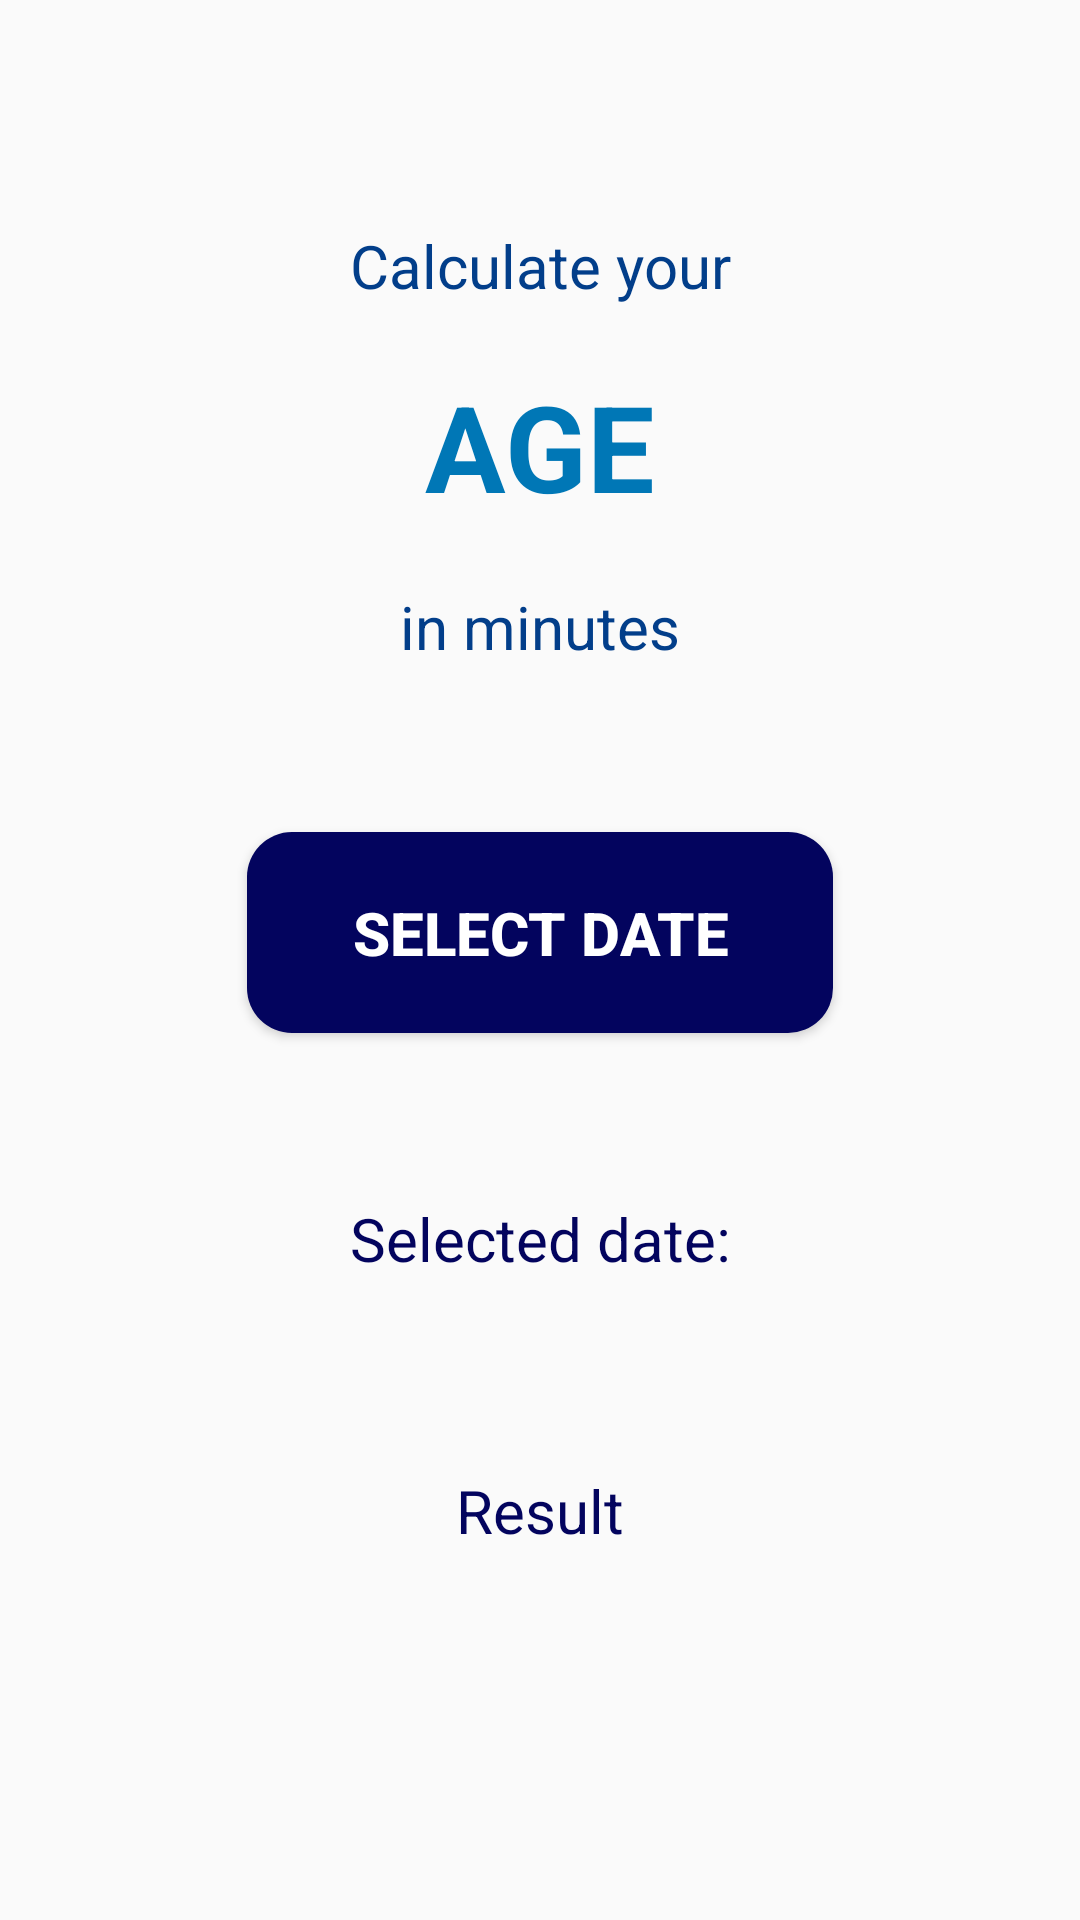

Write the Android layout XML for this screen, with the resource values it uses.
<!-- AndroidManifest.xml: application theme Theme.AgeInMinutesBetterVersion -->
<!-- res/layout/activity_main.xml -->
<?xml version="1.0" encoding="utf-8"?>
<androidx.constraintlayout.widget.ConstraintLayout xmlns:android="http://schemas.android.com/apk/res/android"
    xmlns:app="http://schemas.android.com/apk/res-auto"
    xmlns:tools="http://schemas.android.com/tools"
    android:layout_width="match_parent"
    android:layout_height="match_parent"
    tools:context=".ui.MainActivity">


    <TextView
        android:id="@+id/calculate"
        android:layout_width="wrap_content"
        android:layout_height="wrap_content"
        android:layout_marginTop="75dp"
        android:text="@string/calculate_your"
        android:textColor="#023e8a"
        android:textSize="20sp"
        app:layout_constraintEnd_toEndOf="parent"
        app:layout_constraintStart_toStartOf="parent"
        app:layout_constraintTop_toTopOf="parent" />

    <TextView
        android:id="@+id/age"
        android:layout_width="wrap_content"
        android:layout_height="wrap_content"
        android:layout_marginTop="20dp"
        android:text="@string/age"
        android:textColor="#0077b6"
        android:textSize="40sp"
        android:textStyle="bold"
        app:layout_constraintEnd_toEndOf="parent"
        app:layout_constraintStart_toStartOf="parent"
        app:layout_constraintTop_toBottomOf="@id/calculate" />

    <TextView
        android:id="@+id/inMinutes"
        android:layout_width="wrap_content"
        android:layout_height="wrap_content"
        android:layout_marginTop="20dp"
        android:text="@string/in_minutes"
        android:textColor="#023e8a"
        android:textSize="20sp"
        app:layout_constraintEnd_toEndOf="parent"
        app:layout_constraintStart_toStartOf="parent"
        app:layout_constraintTop_toBottomOf="@id/age" />

    <Button
        android:id="@+id/selectDate"
        android:layout_width="wrap_content"
        android:layout_height="wrap_content"
        android:layout_marginTop="55dp"
        android:background="@drawable/button"
        android:foreground="?attr/selectableItemBackground"
        android:paddingHorizontal="35dp"
        android:paddingVertical="20dp"
        android:text="@string/select_date"
        android:textColor="@color/white"
        android:textSize="20sp"
        android:textStyle="bold"
        app:layout_constraintEnd_toEndOf="parent"
        app:layout_constraintStart_toStartOf="parent"
        app:layout_constraintTop_toBottomOf="@id/inMinutes"
        app:strokeColor="#caf0f8" />

    <TextView
        android:id="@+id/selectedDate"
        android:layout_width="wrap_content"
        android:layout_height="wrap_content"
        android:layout_marginTop="55dp"
        android:text="@string/selected_date"
        android:textColor="@color/dark_blue"
        android:textSize="20sp"
        app:layout_constraintEnd_toEndOf="parent"
        app:layout_constraintStart_toStartOf="parent"
        app:layout_constraintTop_toBottomOf="@id/selectDate" />

    <TextView
        android:id="@+id/pickedDate"
        android:layout_width="wrap_content"
        android:layout_height="wrap_content"
        android:layout_marginTop="5dp"
        android:textColor="@color/dark_blue"
        android:textSize="25sp"
        app:layout_constraintEnd_toEndOf="parent"
        app:layout_constraintStart_toStartOf="parent"
        app:layout_constraintTop_toBottomOf="@id/selectedDate" />

    <TextView
        android:id="@+id/yourAgeInMinutes"
        android:layout_width="wrap_content"
        android:layout_height="wrap_content"
        android:layout_marginTop="25dp"
        android:text="@string/result"
        android:textColor="@color/dark_blue"
        android:textSize="20sp"
        app:layout_constraintEnd_toEndOf="parent"
        app:layout_constraintStart_toStartOf="parent"
        app:layout_constraintTop_toBottomOf="@id/pickedDate" />
    <TextView
        android:id="@+id/ageInMinutes"
        android:layout_width="wrap_content"
        android:layout_height="wrap_content"
        android:layout_marginTop="15dp"
        android:textColor="#0077b6"
        android:textSize="40sp"
        android:textStyle="bold|italic"
        app:layout_constraintEnd_toEndOf="parent"
        app:layout_constraintStart_toStartOf="parent"
        app:layout_constraintTop_toBottomOf="@id/yourAgeInMinutes" />

</androidx.constraintlayout.widget.ConstraintLayout>
<!-- resources referenced by this layout -->
<resources>
  <color name="dark_blue">#03045e</color>
  <color name="white">#FFFFFFFF</color>
  <!-- drawable button (drawable) -->
  <?xml version="1.0" encoding="utf-8"?>
  <shape xmlns:android="http://schemas.android.com/apk/res/android"
      android:shape="rectangle">
      <corners android:radius="15dp" />
      <solid android:color="@color/dark_blue" />
  
  
  </shape>
  <string name="age">AGE</string>
  <string name="calculate_your">Calculate your</string>
  <string name="in_minutes">in minutes</string>
  <string name="result">Result</string>
  <string name="select_date">Select date</string>
  <string name="selected_date">Selected date:</string>
  <style name="Theme.AgeInMinutesBetterVersion" parent="Theme.MaterialComponents.DayNight.DarkActionBar.Bridge">
          
          <item name="colorPrimary">@color/dark_blue</item>
          <item name="colorPrimaryVariant">@color/dark_blue</item>
          <item name="colorOnPrimary">@color/white</item>
          
          <item name="colorSecondary">@color/dark_blue</item>
          <item name="colorSecondaryVariant">@color/dark_blue</item>
          <item name="colorOnSecondary">@color/black</item>
          
          <item name="android:statusBarColor" tools:targetApi="l">?attr/colorPrimaryVariant</item>
          
      </style>
  <color name="black">#FF000000</color>
</resources>
